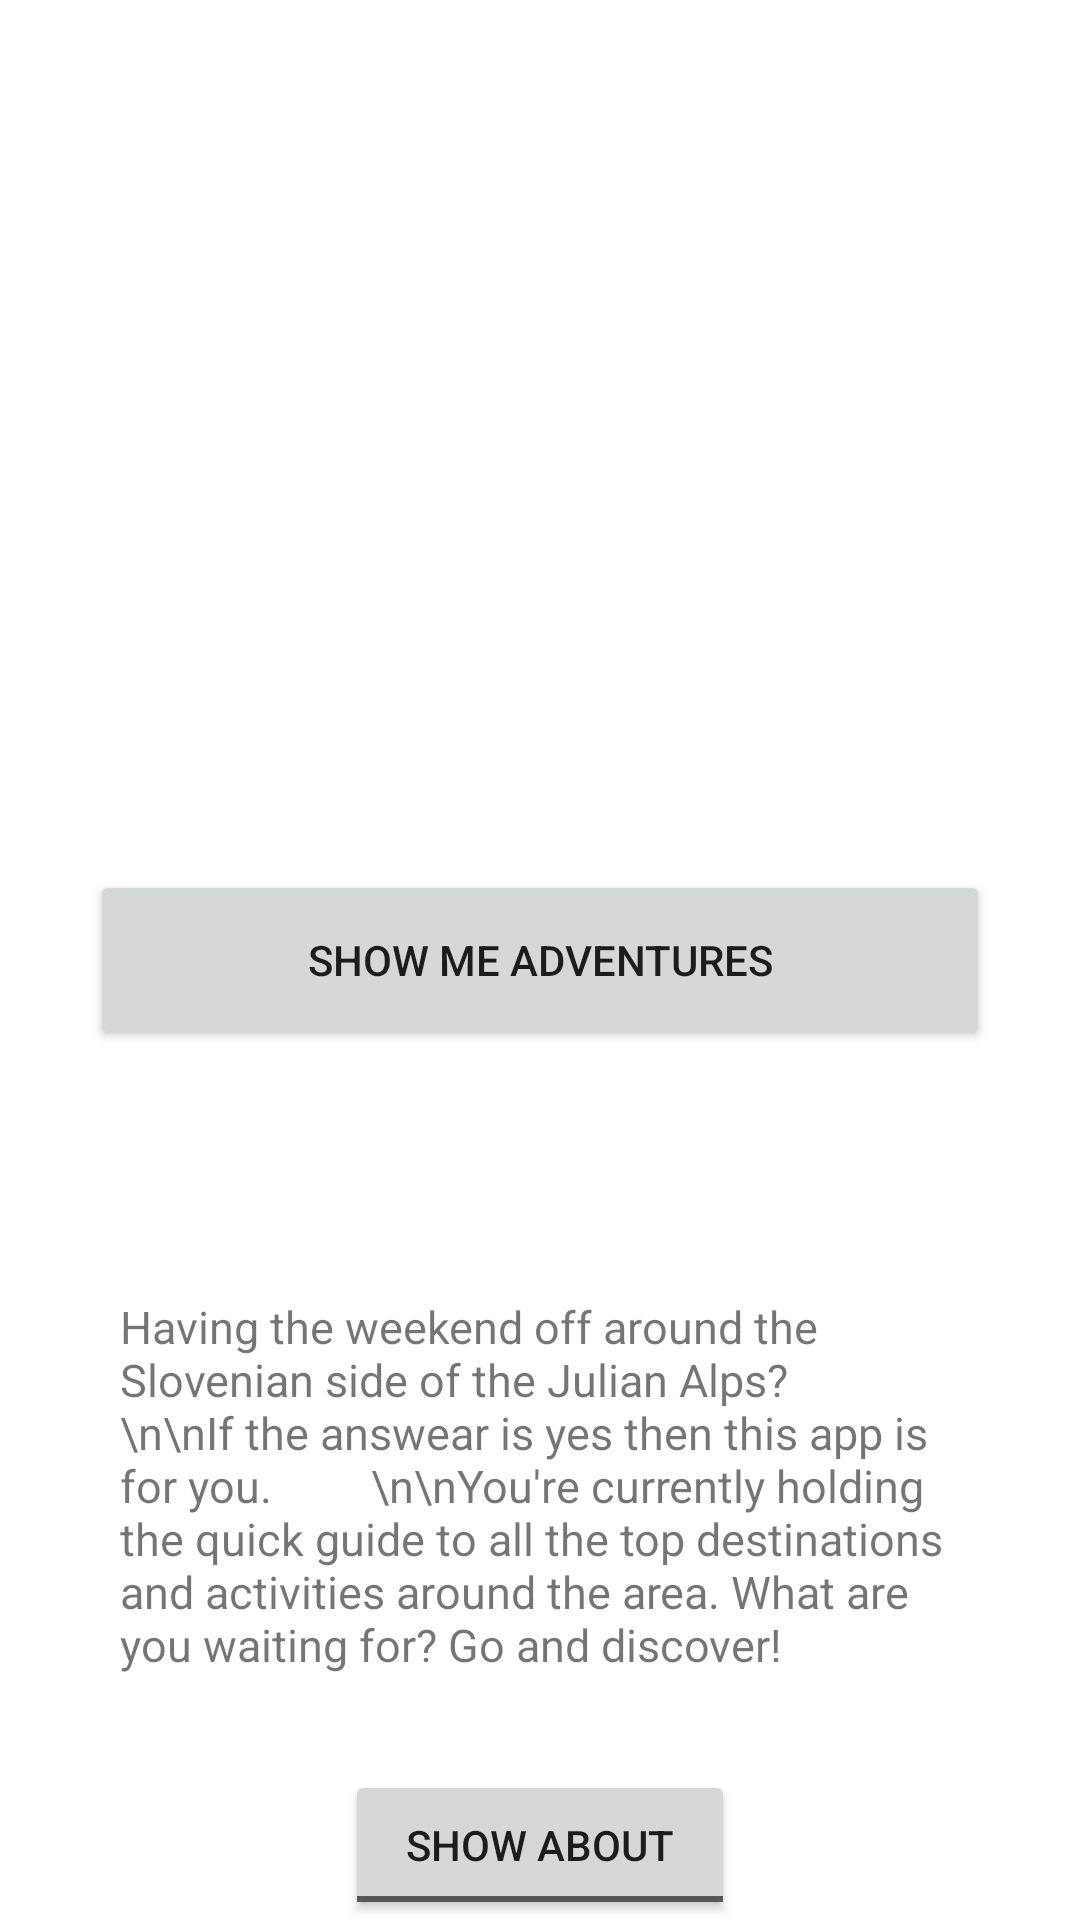

The Android layout XML behind this screen, and the referenced resources:
<!-- AndroidManifest.xml: application theme Theme.SecondAndroidApplication -->
<!-- res/layout/activity_login.xml -->
<?xml version="1.0" encoding="utf-8"?>
<androidx.constraintlayout.widget.ConstraintLayout xmlns:android="http://schemas.android.com/apk/res/android"
    xmlns:app="http://schemas.android.com/apk/res-auto"
    xmlns:tools="http://schemas.android.com/tools"
    android:layout_width="match_parent"
    android:layout_height="match_parent"
    tools:context=".LoginActivity">

    <Button
        android:id="@+id/button_login"
        android:layout_width="300dp"
        android:layout_height="60dp"
        android:text="Show me adventures"
        app:layout_constraintBottom_toBottomOf="parent"
        app:layout_constraintLeft_toLeftOf="parent"
        app:layout_constraintRight_toRightOf="parent"
        app:layout_constraintTop_toTopOf="parent" />

    <ToggleButton
        android:id="@+id/toggle_button"
        android:textOff="show about"
        android:textOn="close about"
        android:layout_width="130dp"
        android:layout_height="50dp"
        android:text="ToggleButton"
        app:layout_constraintBottom_toBottomOf="parent"
        app:layout_constraintLeft_toLeftOf="parent"
        app:layout_constraintRight_toRightOf="parent"/>

    <TextView
        android:id="@+id/text_view_about"
        android:layout_width="300dp"
        android:layout_height="wrap_content"
        android:text="Having the weekend off around the Slovenian side of the Julian Alps?
        \n\nIf the answear is yes then this app is for you.
        \n\nYou're currently holding the quick guide to all the top destinations and activities around the area. What are you waiting for? Go and discover!"
        app:layout_constraintBottom_toBottomOf="parent"
        app:layout_constraintLeft_toLeftOf="parent"
        app:layout_constraintRight_toRightOf="parent"
        app:layout_constraintTop_toBottomOf="@+id/button_login"
        android:padding="10dp"
        android:textSize="15dp"/>

</androidx.constraintlayout.widget.ConstraintLayout>
<!-- resources referenced by this layout -->
<resources>
  <style name="Theme.SecondAndroidApplication" parent="Theme.MaterialComponents.DayNight.DarkActionBar">
          
          <item name="colorPrimary">@color/purple_500</item>
          <item name="colorPrimaryVariant">@color/purple_700</item>
          <item name="colorOnPrimary">@color/white</item>
          
          <item name="colorSecondary">@color/teal_200</item>
          <item name="colorSecondaryVariant">@color/teal_700</item>
          <item name="colorOnSecondary">@color/black</item>
          
          <item name="android:statusBarColor" tools:targetApi="l">?attr/colorPrimaryVariant</item>
          
      </style>
  <!-- not gathered from this repository: default colours our renderer supplied (Android Studio template values) -->
  <color name="purple_500">#FF6200EE</color>
  <color name="purple_700">#FF3700B3</color>
  <color name="teal_200">#FF03DAC5</color>
  <color name="teal_700">#FF018786</color>
  <color name="black">#FF000000</color>
  <color name="white">#FFFFFFFF</color>
</resources>
